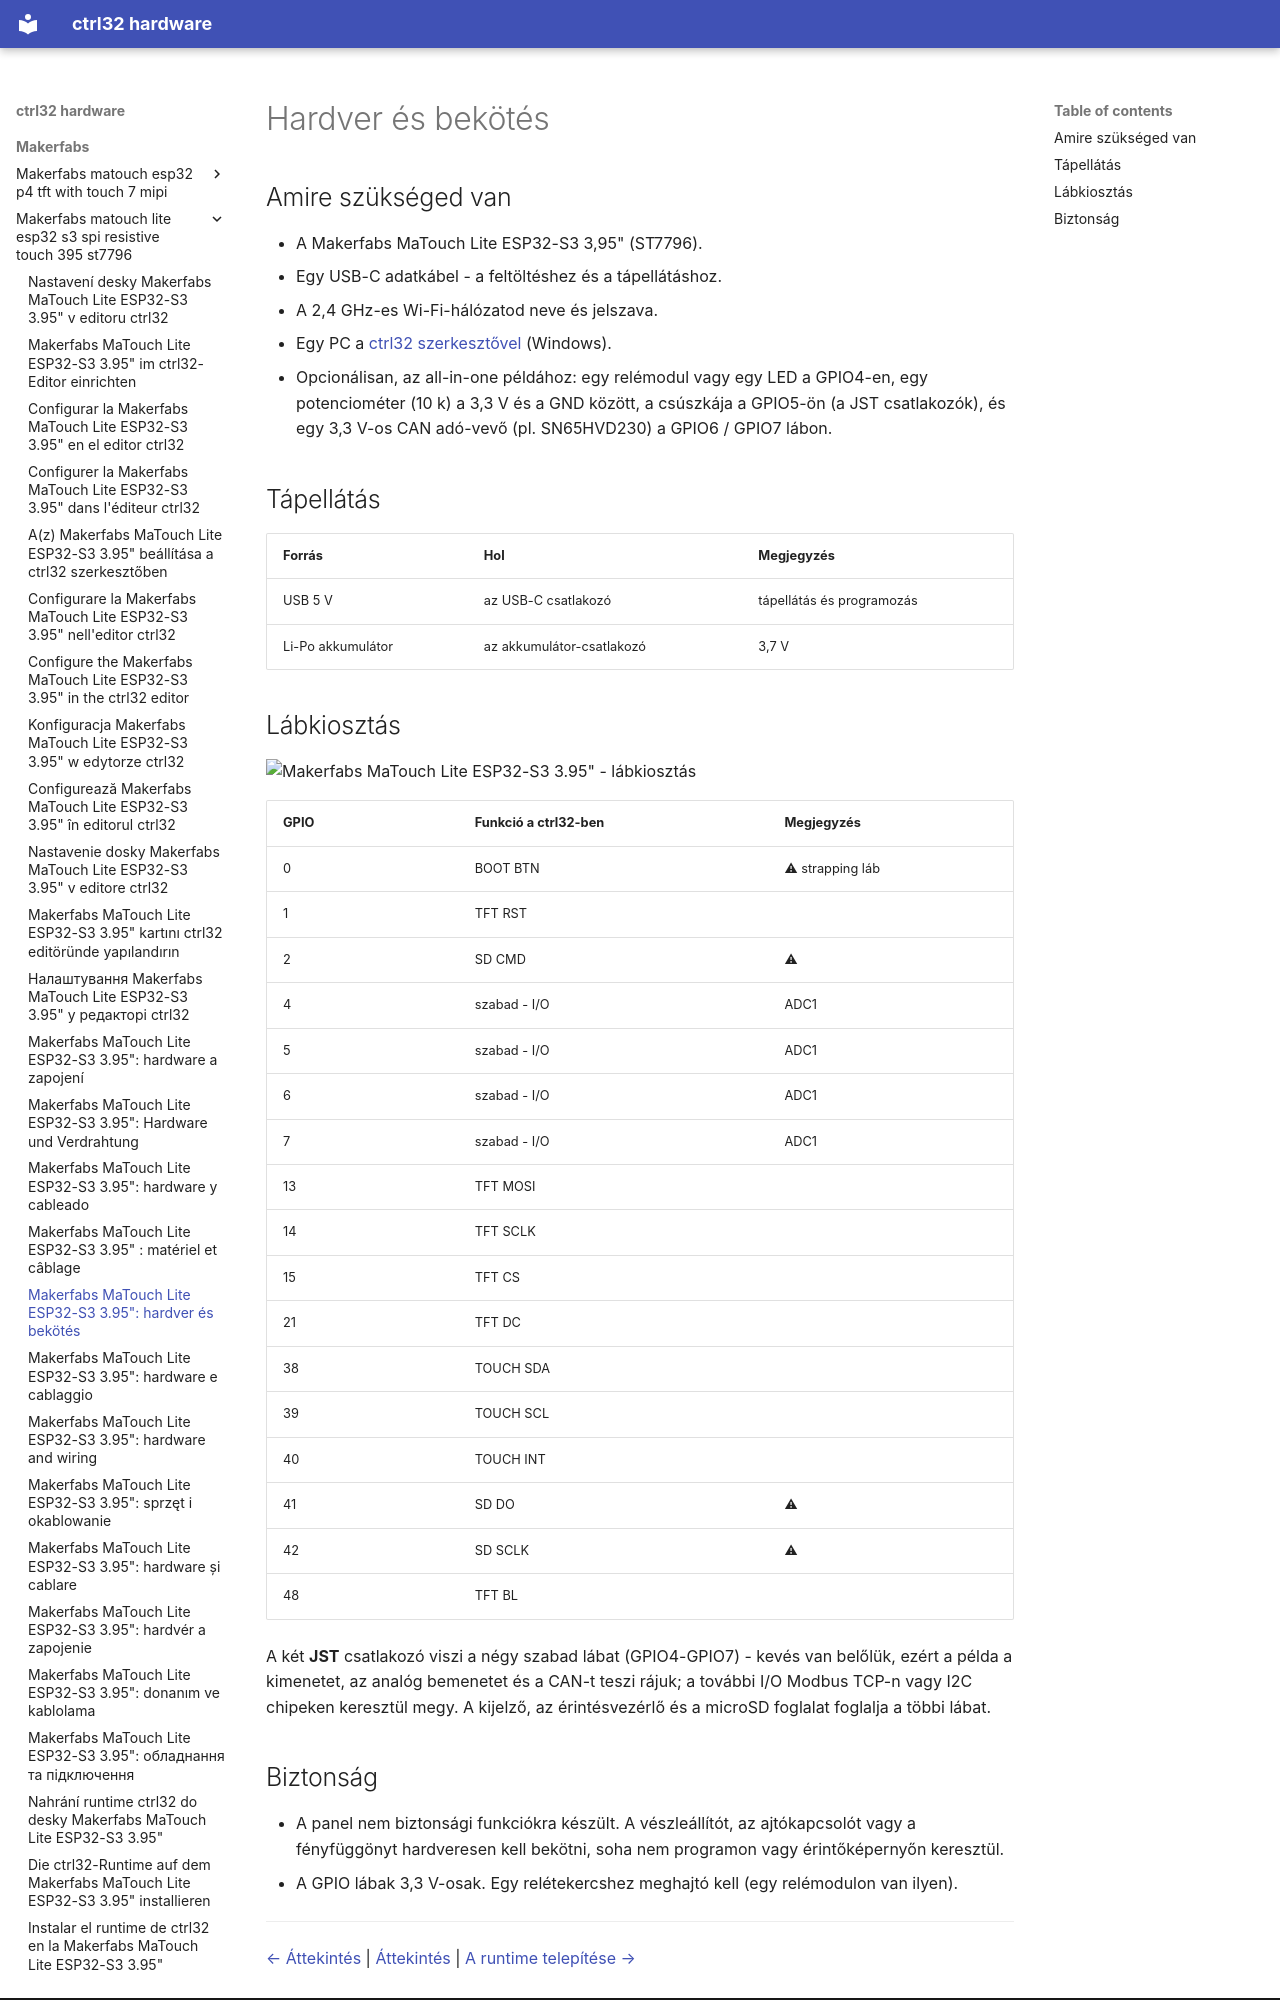

repository: ctrl32/hardware · page: makerfabs/makerfabs-matouch-lite-esp32-s3-spi-resistive-touch-395-st7796/hardware.hu/index.html · generator: mkdocs

---
title: 'Makerfabs MaTouch Lite ESP32-S3 3.95": hardver és bekötés'
slug: hardware
sidebar_position: 20
image: pinout/pinout.png
image_alt: Makerfabs MaTouch Lite ESP32-S3 3.95" - lábkiosztás
tags:
- esp32-s3
- display
- touch
- hmi
- wifi
- makerfabs
---

# Hardver és bekötés

## Amire szükséged van

- A Makerfabs MaTouch Lite ESP32-S3 3,95" (ST7796).
- Egy USB-C adatkábel - a feltöltéshez és a tápellátáshoz.
- A 2,4 GHz-es Wi-Fi-hálózatod neve és jelszava.
- Egy PC a [ctrl32 szerkesztővel](https://ctrl32.com/download/) (Windows).
- Opcionálisan, az all-in-one példához: egy relémodul vagy egy LED a GPIO4-en, egy potenciométer (10 k) a 3,3 V és a GND között, a csúszkája a GPIO5-ön (a JST csatlakozók), és egy 3,3 V-os CAN adó-vevő (pl. SN65HVD230) a GPIO6 / GPIO7 lábon.

## Tápellátás

| Forrás | Hol | Megjegyzés |
|---|---|---|
| USB 5 V | az USB-C csatlakozó | tápellátás és programozás |
| Li-Po akkumulátor | az akkumulátor-csatlakozó | 3,7 V |

## Lábkiosztás

![Makerfabs MaTouch Lite ESP32-S3 3.95" - lábkiosztás](pinout/pinout.png)

| GPIO | Funkció a ctrl32-ben | Megjegyzés |
|---|---|---|
| 0 | BOOT BTN | ⚠ strapping láb |
| 1 | TFT RST |  |
| 2 | SD CMD | ⚠  |
| 4 | szabad - I/O | ADC1 |
| 5 | szabad - I/O | ADC1 |
| 6 | szabad - I/O | ADC1 |
| 7 | szabad - I/O | ADC1 |
| 13 | TFT MOSI |  |
| 14 | TFT SCLK |  |
| 15 | TFT CS |  |
| 21 | TFT DC |  |
| 38 | TOUCH SDA |  |
| 39 | TOUCH SCL |  |
| 40 | TOUCH INT |  |
| 41 | SD DO | ⚠  |
| 42 | SD SCLK | ⚠  |
| 48 | TFT BL |  |

A két **JST** csatlakozó viszi a négy szabad lábat (GPIO4-GPIO7) - kevés
van belőlük, ezért a példa a kimenetet, az analóg bemenetet és a CAN-t
teszi rájuk; a további I/O Modbus TCP-n vagy I2C chipeken keresztül megy. A
kijelző, az érintésvezérlő és a microSD foglalat foglalja a többi lábat.
